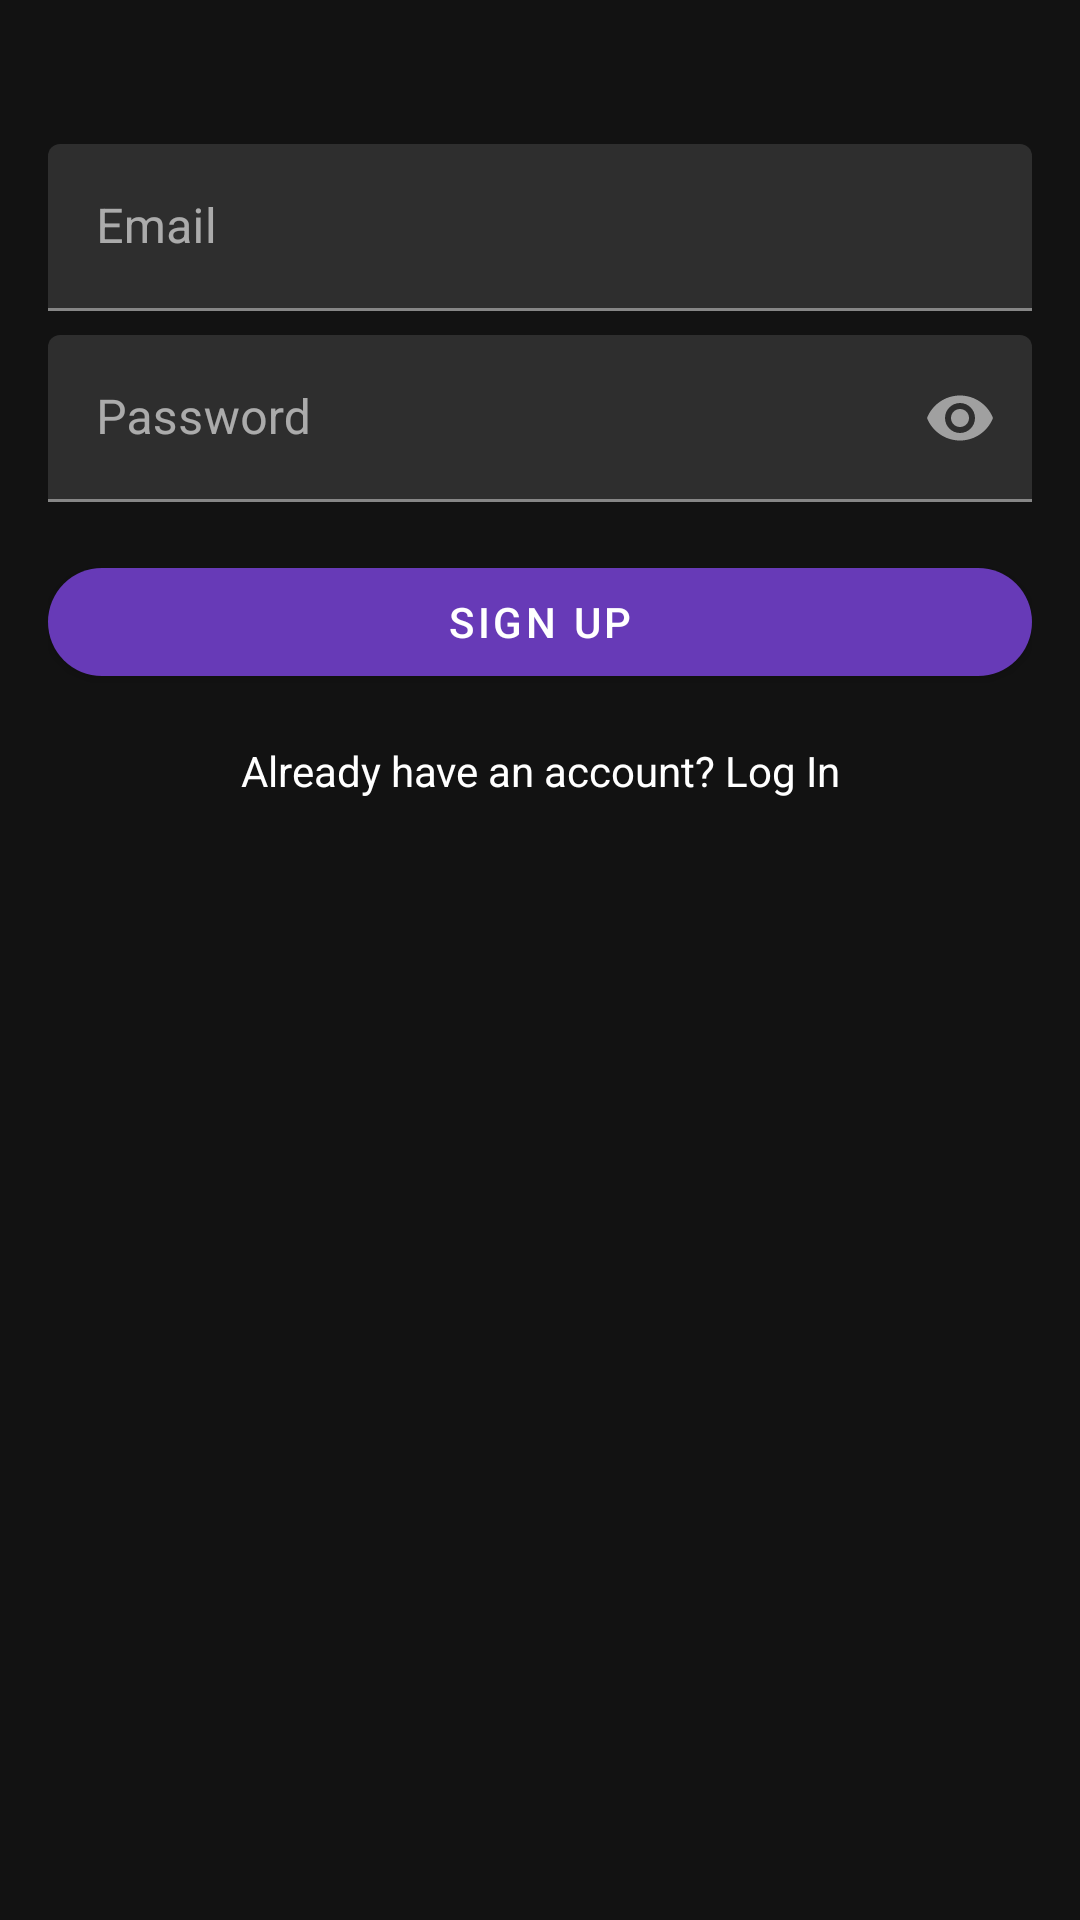

Android layout source for this screen:
<!-- AndroidManifest.xml: application theme AppTheme -->
<!-- res/layout/fragment_sign_up.xml -->
<?xml version="1.0" encoding="utf-8"?>
<androidx.constraintlayout.widget.ConstraintLayout xmlns:android="http://schemas.android.com/apk/res/android"
    xmlns:app="http://schemas.android.com/apk/res-auto"
    xmlns:tools="http://schemas.android.com/tools"
    android:layout_width="match_parent"
    android:layout_height="match_parent"
    android:padding="16dp"
    tools:context=".SignUpFragment">

    <com.google.android.material.textfield.TextInputLayout
        android:id="@+id/emailTextInputLayout"
        android:layout_width="0dp"
        android:layout_height="wrap_content"
        android:layout_marginTop="32dp"
        app:layout_constraintTop_toTopOf="parent"
        app:layout_constraintStart_toStartOf="parent"
        app:layout_constraintEnd_toEndOf="parent"
        app:hintEnabled="true"
        app:hintTextColor="@color/hintColor"
        android:hint="@string/email">

        <com.google.android.material.textfield.TextInputEditText
            android:id="@+id/emailEditText"
            android:layout_width="match_parent"
            android:layout_height="wrap_content"
            android:inputType="textEmailAddress" />
    </com.google.android.material.textfield.TextInputLayout>

    <com.google.android.material.textfield.TextInputLayout
        android:id="@+id/passwordTextInputLayout"
        android:layout_width="0dp"
        android:layout_height="wrap_content"
        android:layout_marginTop="8dp"
        app:layout_constraintTop_toBottomOf="@id/emailTextInputLayout"
        app:layout_constraintStart_toStartOf="parent"
        app:layout_constraintEnd_toEndOf="parent"
        app:endIconMode="password_toggle"
        app:hintTextColor="@color/hintColor"
        android:hint="@string/password">

        <com.google.android.material.textfield.TextInputEditText
            android:id="@+id/passwordEditText"
            android:layout_width="match_parent"
            android:layout_height="wrap_content"
            android:inputType="textPassword" />
    </com.google.android.material.textfield.TextInputLayout>

    <com.google.android.material.button.MaterialButton
        android:id="@+id/signUpButton"
        android:layout_width="0dp"
        android:layout_height="wrap_content"
        android:text="@string/sign_up"
        android:layout_marginTop="16dp"
        app:layout_constraintTop_toBottomOf="@id/passwordTextInputLayout"
        app:layout_constraintStart_toStartOf="parent"
        app:layout_constraintEnd_toEndOf="parent"
        app:cornerRadius="20dp" />

    <TextView
        android:id="@+id/alreadyHaveAccountTextView"
        android:layout_width="0dp"
        android:layout_height="wrap_content"
        android:text="@string/already_have_an_account_log_in"
        android:gravity="center"
        android:textColor="@color/textOnDark"
        android:layout_marginTop="16dp"
        app:layout_constraintTop_toBottomOf="@id/signUpButton"
        app:layout_constraintStart_toStartOf="parent"
        app:layout_constraintEnd_toEndOf="parent" />

</androidx.constraintlayout.widget.ConstraintLayout>
<!-- resources referenced by this layout -->
<resources>
  <color name="hintColor">#B3B3B3</color>
  <color name="textOnDark">#FFFFFF</color>
  <string name="already_have_an_account_log_in">Already have an account? Log In</string>
  <string name="email">Email</string>
  <string name="password">Password</string>
  <string name="sign_up">Sign Up</string>
  <style name="AppTheme" parent="Theme.MaterialComponents.DayNight.NoActionBar">
          
          <item name="colorPrimary">@color/colorPrimary</item>
          <item name="colorPrimaryVariant">@color/colorPrimaryDark</item>
          <item name="colorOnPrimary">@color/colorOnPrimary</item>
          
          <item name="colorSecondary">@color/colorSecondary</item>
          <item name="colorSecondaryVariant">@color/colorSecondaryVariant</item>
          <item name="colorOnSecondary">@color/colorOnSecondary</item>
          
          <item name="android:colorBackground">@color/colorBackground</item>
          <item name="colorOnBackground">@color/colorOnBackground</item>
          
          <item name="colorSurface">@color/colorSurface</item>
          <item name="colorOnSurface">@color/colorOnSurface</item>
          
          <item name="android:textColorPrimary">@color/textColorPrimary</item>
          <item name="android:textColorSecondary">@color/textColorSecondary</item>
      </style>
  <color name="colorPrimary">#673AB7</color>
  <color name="colorPrimaryDark">#512DA8</color>
  <color name="colorOnPrimary">#FFFFFF</color>
  <color name="colorSecondary">#7C4DFF</color>
  <color name="colorSecondaryVariant">#651FFF</color>
  <color name="colorOnSecondary">#000000</color>
  <color name="colorBackground">#121212</color>
  <color name="colorOnBackground">#FFFFFF</color>
  <color name="colorSurface">#121212</color>
  <color name="colorOnSurface">#FFFFFF</color>
  <color name="textColorPrimary">#FFFFFF</color>
  <color name="textColorSecondary">#B3B3B3</color>
</resources>
